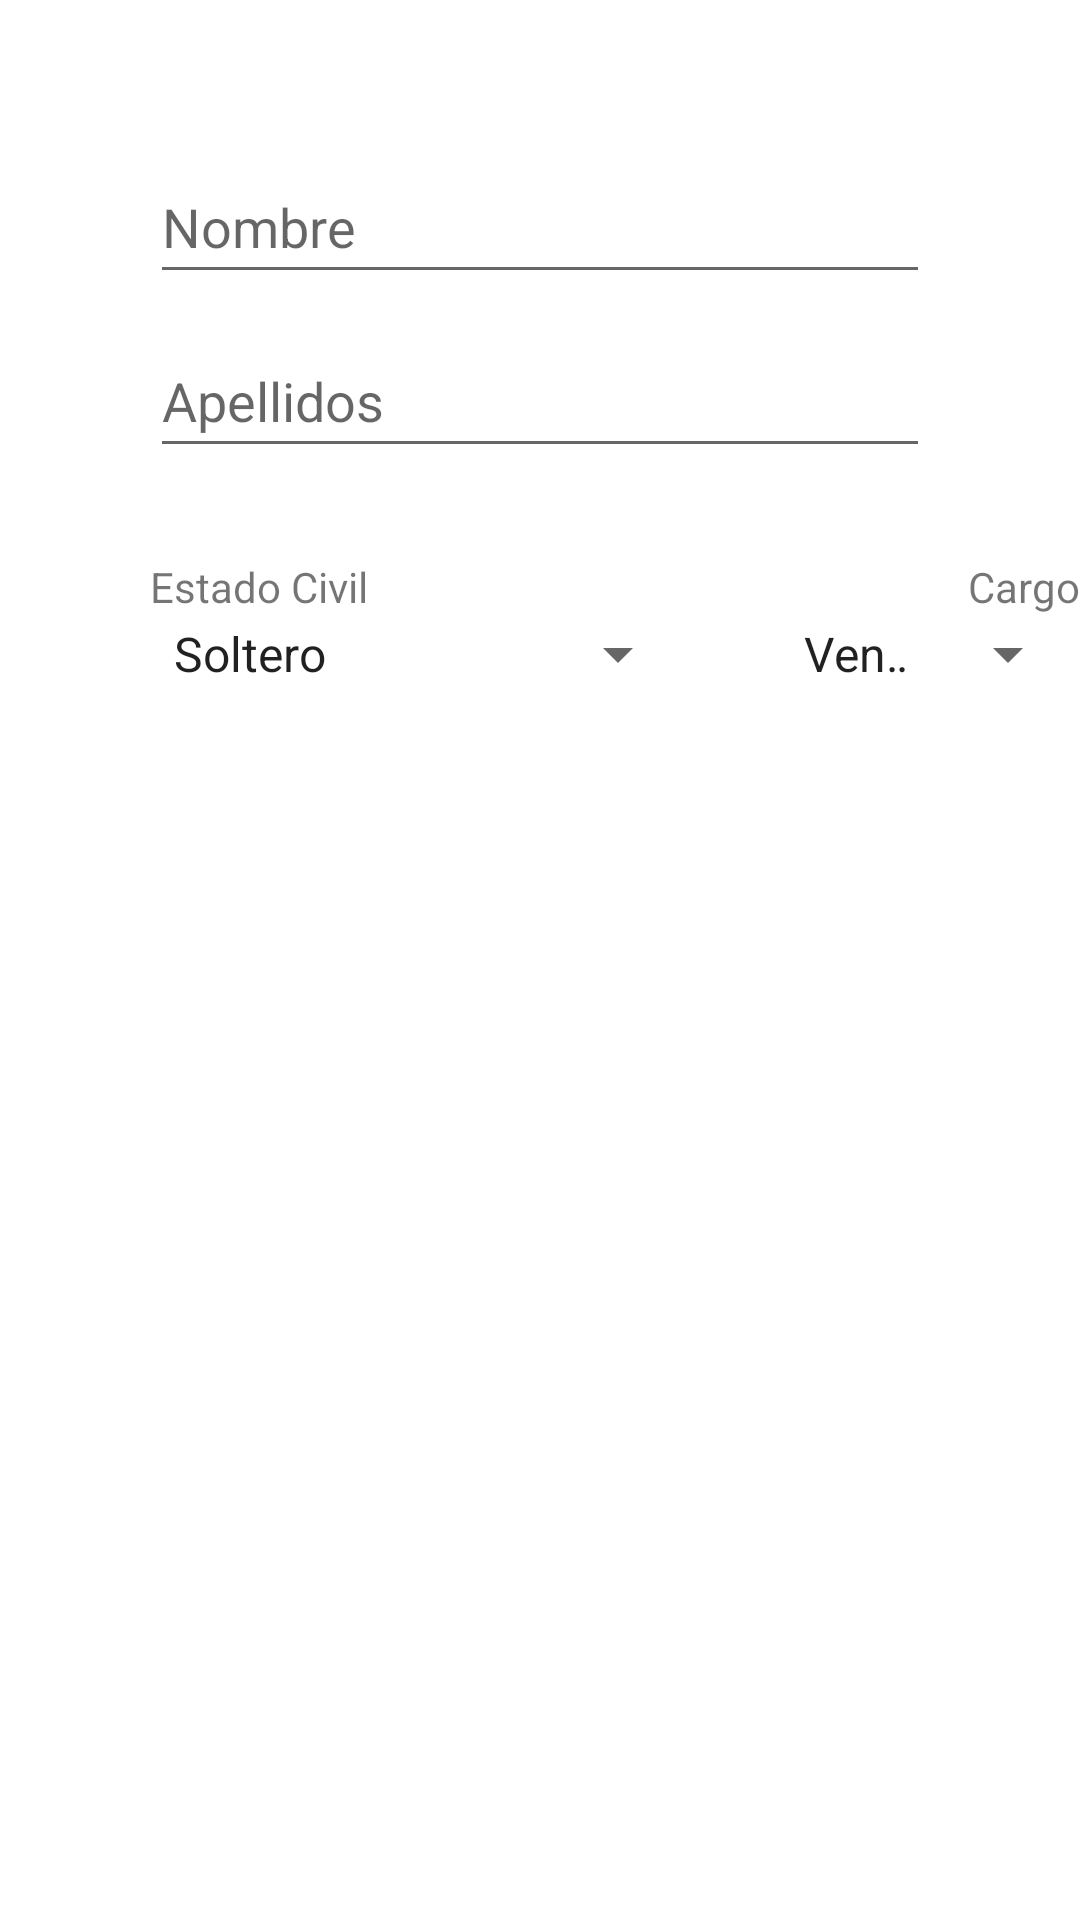

The Android layout XML behind this screen, and the referenced resources:
<!-- AndroidManifest.xml: application theme Theme.Task07Layouts2 -->
<!-- res/layout/relativalayout.xml -->
<?xml version="1.0" encoding="utf-8"?>
<RelativeLayout xmlns:android="http://schemas.android.com/apk/res/android"
    android:orientation="vertical"
    android:layout_width="match_parent"
    android:layout_height="match_parent">

    <EditText
        android:id="@+id/nombre"
        android:layout_width="match_parent"
        android:layout_height="wrap_content"
        android:layout_marginLeft="50dp"
        android:layout_marginTop="50dp"
        android:layout_marginRight="50dp"
        android:hint="@string/nombre"
        android:inputType="text"
        android:minHeight="48dp" />

    <EditText
        android:id="@+id/apellidos"
        android:layout_width="match_parent"
        android:layout_height="wrap_content"
        android:layout_below="@id/nombre"
        android:layout_marginLeft="50dp"
        android:layout_marginTop="10dp"
        android:layout_marginRight="50dp"
        android:hint="@string/apellidos"
        android:inputType="textPassword"
        android:minHeight="48dp" />

    <TextView
        android:id="@+id/estado"
        android:layout_width="wrap_content"
        android:layout_height="wrap_content"
        android:layout_marginLeft="50dp"
        android:layout_marginTop="30dp"
        android:text="@string/estado"
        android:layout_below="@id/apellidos"
        android:layout_alignParentLeft="true"

        />

    <TextView
        android:id="@+id/cargo"
        android:layout_width="wrap_content"
        android:layout_height="wrap_content"
        android:layout_below="@id/apellidos"
        android:layout_marginTop="30dp"
        android:layout_marginLeft="200dp"
        android:text="@string/cargo"
        android:layout_toRightOf="@id/estado"/>

    <Spinner
        android:id="@+id/spinner"
        android:layout_width="180dp"
        android:layout_height="wrap_content"
        android:layout_below="@id/apellidos"
        android:layout_marginTop="50dp"
        android:layout_marginLeft="50dp"
        android:entries="@array/estados"
         />

    <Spinner
        android:id="@+id/spinner2"
        android:layout_width="100dp"
        android:layout_height="wrap_content"
        android:layout_below="@id/apellidos"
        android:layout_marginTop="50dp"
        android:layout_marginLeft="260dp"
        android:entries="@array/cargos"
      />



</RelativeLayout>
<!-- resources referenced by this layout -->
<resources>
  <string-array name="cargos">
          <item>Ventas</item>
          <item>Informática</item>
          <item>Jardinería</item>
      </string-array>
  <string-array name="estados">
          <item>Soltero</item>
          <item>Casado</item>
          <item>Divorciado</item>
          <item>Viudo</item>
          <item>Prefiero no decirlo</item>
      </string-array>
  <string name="apellidos">Apellidos</string>
  <string name="cargo">Cargo</string>
  <string name="estado">Estado Civil</string>
  <string name="nombre">Nombre</string>
  <style name="Theme.Task07Layouts2" parent="Theme.MaterialComponents.DayNight.DarkActionBar">
          
          <item name="colorPrimary">@color/purple_500</item>
          <item name="colorPrimaryVariant">@color/purple_700</item>
          <item name="colorOnPrimary">@color/white</item>
          
          <item name="colorSecondary">@color/teal_200</item>
          <item name="colorSecondaryVariant">@color/teal_700</item>
          <item name="colorOnSecondary">@color/black</item>
          
          <item name="android:statusBarColor">?attr/colorPrimaryVariant</item>
          
      </style>
  <!-- not gathered from this repository: default colours our renderer supplied (Android Studio template values) -->
  <color name="purple_500">#FF6200EE</color>
  <color name="purple_700">#FF3700B3</color>
  <color name="teal_200">#FF03DAC5</color>
  <color name="teal_700">#FF018786</color>
  <color name="black">#FF000000</color>
  <color name="white">#FFFFFFFF</color>
</resources>
